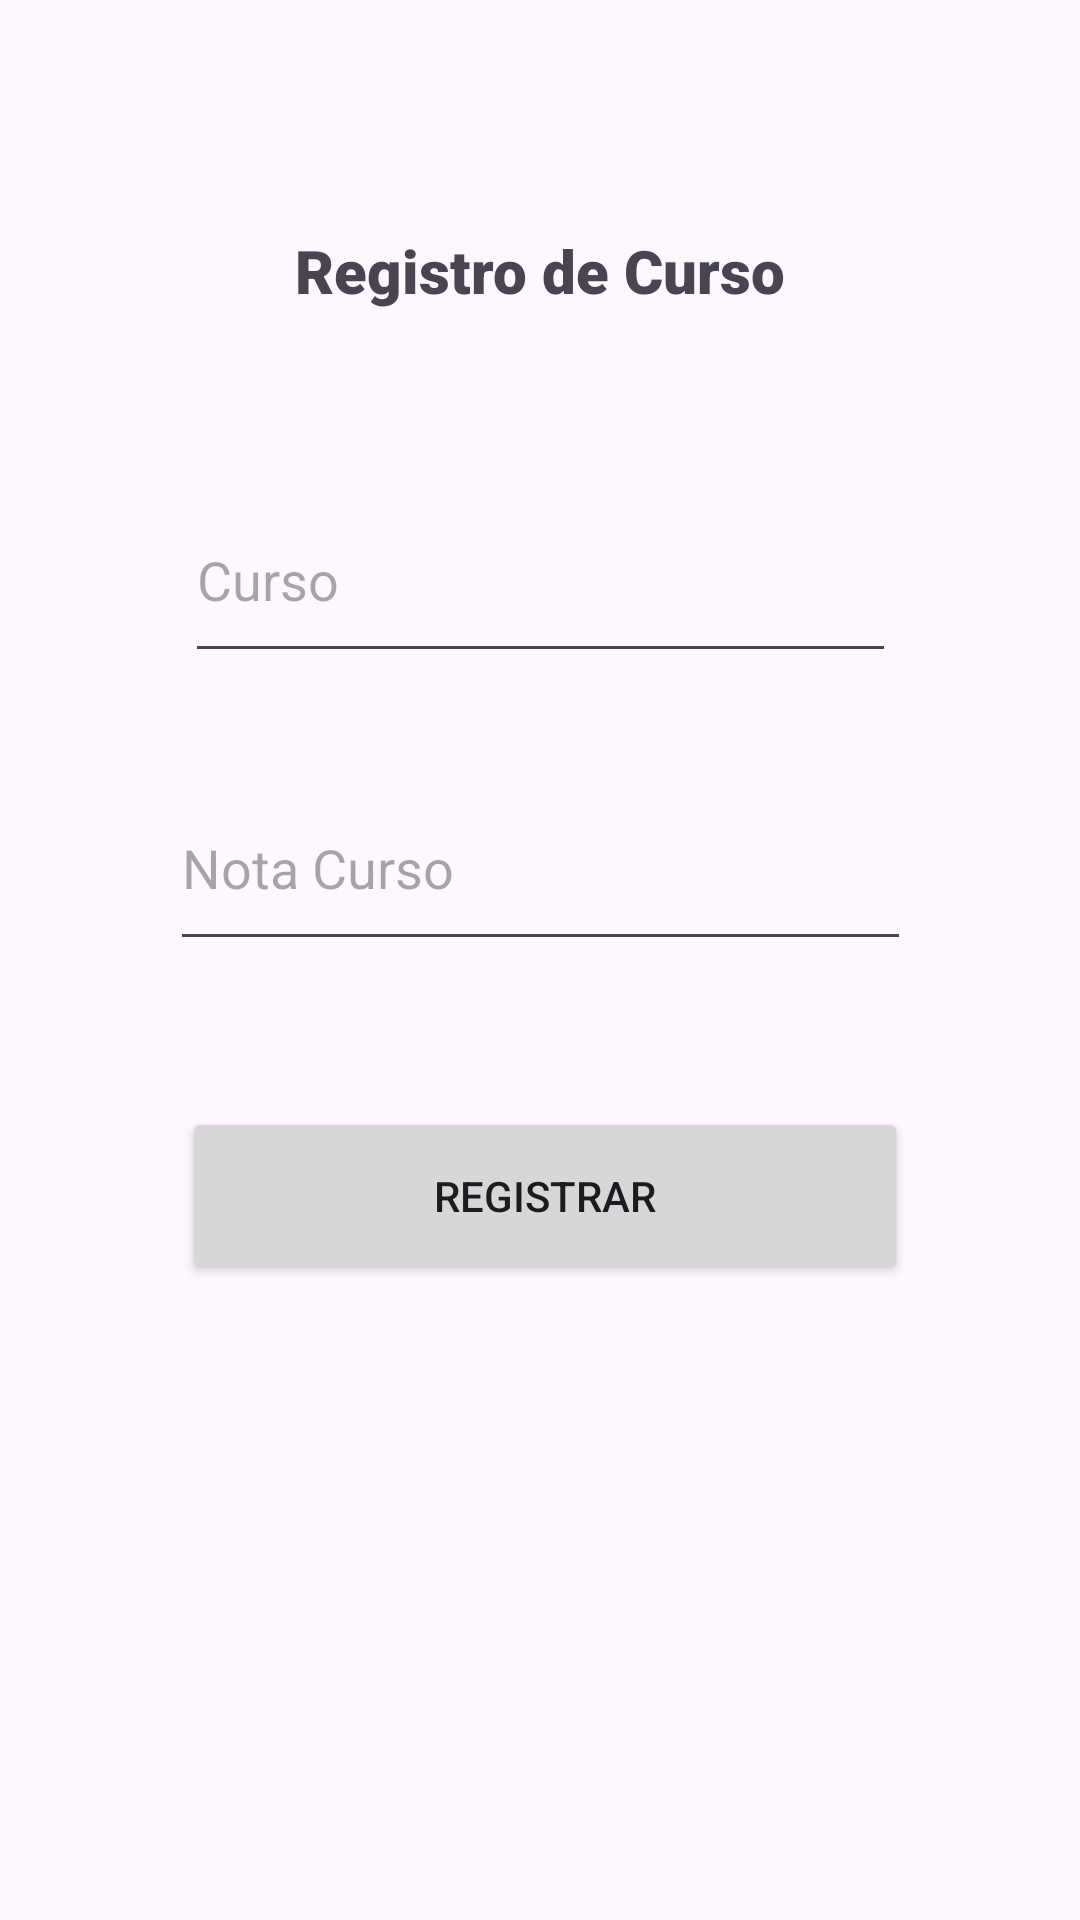

Produce the Android XML layout that renders to this screen, including the resource entries it uses.
<!-- AndroidManifest.xml: application theme Theme.LabFirebase1 -->
<!-- res/layout/fragment_registro.xml -->
<?xml version="1.0" encoding="utf-8"?>
<androidx.constraintlayout.widget.ConstraintLayout xmlns:android="http://schemas.android.com/apk/res/android"
    xmlns:app="http://schemas.android.com/apk/res-auto"
    xmlns:tools="http://schemas.android.com/tools"
    android:layout_width="match_parent"
    android:layout_height="match_parent"
    tools:context=".ui.Fragments.RegistroFragment">

    <EditText
        android:id="@+id/txtcourse"
        android:layout_width="237dp"
        android:layout_height="65dp"
        android:ems="10"
        android:hint="@string/Cursohint"
        android:inputType="text"
        app:layout_constraintBottom_toBottomOf="parent"
        app:layout_constraintEnd_toEndOf="parent"
        app:layout_constraintStart_toStartOf="parent"
        app:layout_constraintTop_toTopOf="parent"
        app:layout_constraintVertical_bias="0.277" />

    <EditText
        android:id="@+id/txtscore"
        android:layout_width="247dp"
        android:layout_height="65dp"
        android:ems="10"
        android:hint="@string/notahint"
        android:inputType="text"
        app:layout_constraintBottom_toBottomOf="parent"
        app:layout_constraintEnd_toEndOf="parent"
        app:layout_constraintStart_toStartOf="parent"
        app:layout_constraintTop_toTopOf="parent"
        app:layout_constraintVertical_bias="0.444" />

    <Button
        android:id="@+id/btnsave"
        android:layout_width="242dp"
        android:layout_height="59dp"
        android:text="Registrar"
        app:layout_constraintBottom_toBottomOf="parent"
        app:layout_constraintEnd_toEndOf="parent"
        app:layout_constraintHorizontal_bias="0.514"
        app:layout_constraintStart_toStartOf="parent"
        app:layout_constraintTop_toTopOf="parent"
        app:layout_constraintVertical_bias="0.635" />

    <TextView
        android:id="@+id/tvreg"
        android:layout_width="wrap_content"
        android:layout_height="wrap_content"
        android:fontFamily="sans-serif-black"
        android:text="Registro de Curso"
        android:textSize="20sp"
        app:layout_constraintBottom_toBottomOf="parent"
        app:layout_constraintEnd_toEndOf="parent"
        app:layout_constraintStart_toStartOf="parent"
        app:layout_constraintTop_toTopOf="parent"
        app:layout_constraintVertical_bias="0.125" />
</androidx.constraintlayout.widget.ConstraintLayout>
<!-- resources referenced by this layout -->
<resources>
  <string name="Cursohint">Curso</string>
  <string name="notahint">Nota Curso</string>
  <style name="Theme.LabFirebase1" parent="Base.Theme.LabFirebase1" />
  <style name="Base.Theme.LabFirebase1" parent="Theme.Material3.DayNight.NoActionBar">
          
          
      </style>
</resources>
